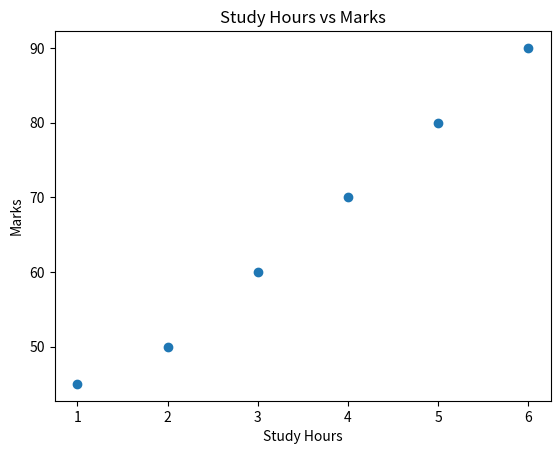

Python code for this plot:
import matplotlib.pyplot as plt

hours = [1, 2, 3, 4, 5, 6]
marks = [45, 50, 60, 70, 80, 90]

plt.scatter(hours, marks)

plt.title("Study Hours vs Marks")
plt.xlabel("Study Hours")
plt.ylabel("Marks")

plt.show()
